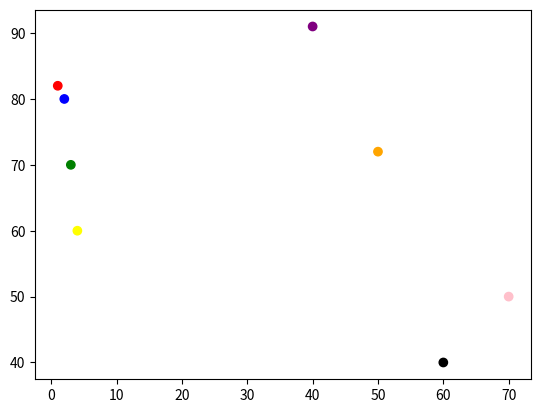

This figure's Python source:
import matplotlib.pyplot as pit
import numpy as np

x1=np.array([1,2,3,4,70,60,50,40])
y1=np.array([82,80,70,60,50,40,72,91])

color=np.array(["red","blue","green","yellow","pink","black","orange","purple"])
pit.scatter(x1,y1,c=color)

pit.show()

